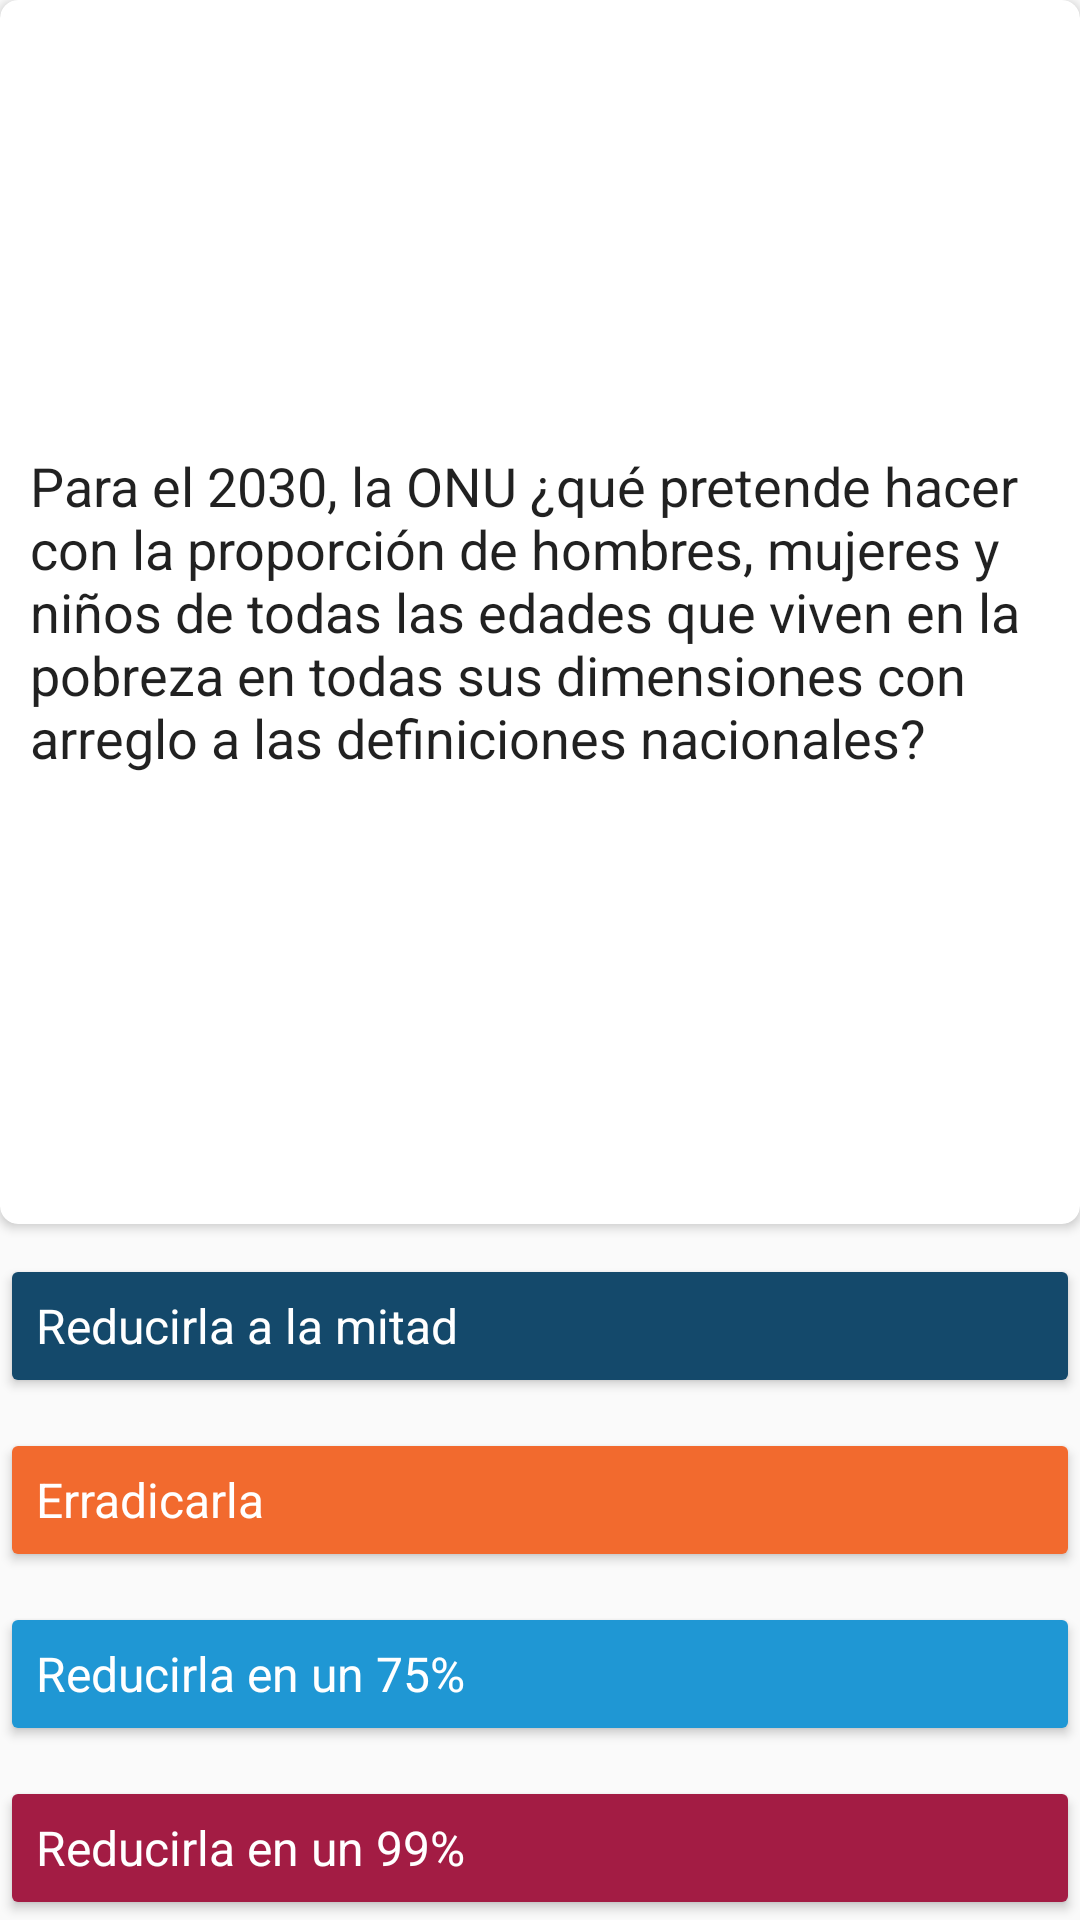

Produce the Android XML layout that renders to this screen, including the resource entries it uses.
<!-- AndroidManifest.xml: application theme AppTheme -->
<!-- res/layout/question_layout.xml -->
<?xml version="1.0" encoding="utf-8"?>
<LinearLayout xmlns:android="http://schemas.android.com/apk/res/android"
    xmlns:app="http://schemas.android.com/apk/res-auto"
    android:layout_width="match_parent"
    android:layout_height="match_parent"
    android:layout_above="@+id/question_bar"
    android:layout_margin="10dp"
    android:orientation="vertical"
    >

    <android.support.v7.widget.CardView
        android:layout_width="match_parent"
        android:layout_height="wrap_content"
        app:cardCornerRadius="@dimen/card_radius"
        android:layout_weight="1"
        >

        <TextView
            android:id="@+id/question_text"
            android:layout_width="match_parent"
            android:layout_height="wrap_content"
            android:layout_margin="10dp"
            android:layout_gravity="center"
            android:textAppearance="@style/Question"
            android:text="Para el 2030, la ONU ¿qué pretende hacer con la proporción de hombres, mujeres y niños de todas las edades que viven en la pobreza en todas sus dimensiones con arreglo a las definiciones nacionales?"
            />

    </android.support.v7.widget.CardView>


    <Button
        android:layout_width="match_parent"
        android:layout_height="@dimen/question_response_size"
        android:layout_marginTop="10dp"
        android:backgroundTint="@color/ods17"
        android:text="Reducirla a la mitad"
        android:id="@+id/question_response_1"
        android:textAppearance="@style/Response"
        android:layout_gravity="center"
        android:gravity="left|center_vertical"
        />

    <Button
        android:layout_width="match_parent"
        android:layout_height="@dimen/question_response_size"
        android:layout_marginTop="10dp"
        android:backgroundTint="@color/ods9"
        android:text="Erradicarla"
        android:id="@+id/question_response_2"
        android:textAppearance="@style/Response"
        android:layout_gravity="center"
        android:gravity="left|center_vertical"
        />

    <Button
        android:layout_width="match_parent"
        android:layout_height="@dimen/question_response_size"
        android:layout_marginTop="10dp"
        android:backgroundTint="@color/ods14"
        android:text="Reducirla en un 75%"
        android:id="@+id/question_response_3"
        android:textAppearance="@style/Response"
        android:layout_gravity="center"
        android:gravity="left|center_vertical"
        />

    <Button
        android:layout_width="match_parent"
        android:layout_height="@dimen/question_response_size"
        android:layout_marginTop="10dp"
        android:backgroundTint="@color/ods8"
        android:text="Reducirla en un 99%"
        android:id="@+id/question_response_4"
        android:textAppearance="@style/Response"
        android:layout_gravity="center"
        android:gravity="left|center_vertical"
        />

</LinearLayout>
<!-- resources referenced by this layout -->
<resources>
  <color name="ods14">#1f97d4</color>
  <color name="ods17">#14496b</color>
  <color name="ods8">#a31c44</color>
  <color name="ods9">#f26a2e</color>
  <dimen name="card_radius">6dp</dimen>
  <dimen name="question_response_size">48dp</dimen>
  <style name="Question" parent="TextAppearance.AppCompat.Headline">
          <item name="android:textSize">18dp</item>
      </style>
  <style name="Response">
          <item name="android:textColor">@color/white</item>
          <item name="android:textSize">16dp</item>
      </style>
  <style name="AppTheme" parent="Theme.AppCompat.Light.DarkActionBar">
          
          <item name="colorPrimary">@color/colorPrimary</item>
          <item name="colorPrimaryDark">@color/colorPrimaryDark</item>
          <item name="colorAccent">@color/colorAccent</item>
      </style>
  <color name="white">#fff</color>
  <color name="colorPrimary">#3F51B5</color>
  <color name="colorPrimaryDark">#303F9F</color>
  <color name="colorAccent">#FF4081</color>
</resources>
